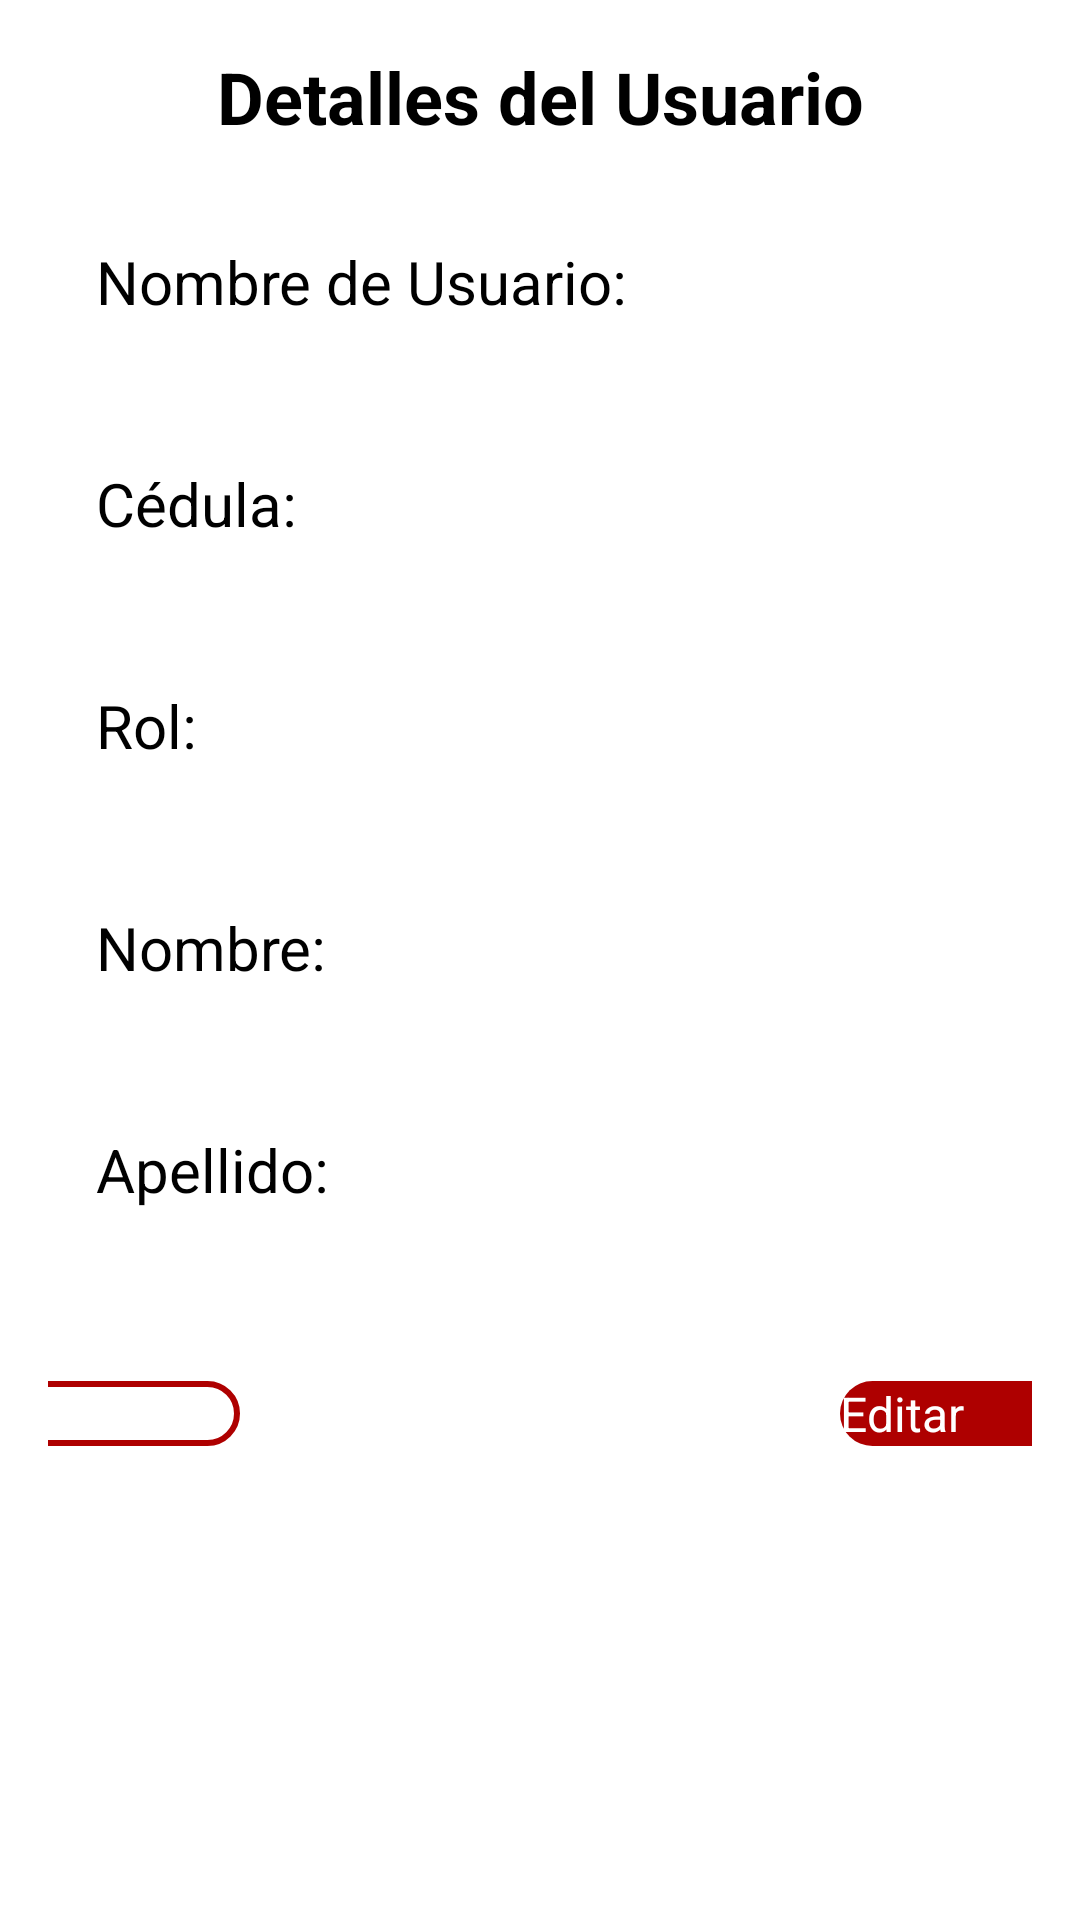

Layout XML and referenced resources for this Android screen:
<!-- AndroidManifest.xml: application theme Theme.DonAlonsoPOS -->
<!-- res/layout/fragment_detalles_usuario.xml -->
<?xml version="1.0" encoding="utf-8"?>
<LinearLayout xmlns:android="http://schemas.android.com/apk/res/android"
    xmlns:tools="http://schemas.android.com/tools"
    android:id="@+id/frameLayout"
    android:layout_width="match_parent"
    android:layout_height="match_parent"
    android:orientation="vertical"
    android:padding="16dp"
    tools:context=".ui.usuarios.DetallesUsuario">

    
    <LinearLayout
        android:layout_width="match_parent"
        android:layout_height="wrap_content"
        android:orientation="horizontal"
        android:gravity="center_vertical">

        
        <TextView
            android:id="@+id/tvTitulo"
            android:layout_width="0dp"
            android:layout_height="wrap_content"
            android:layout_weight="1"
            android:text="Detalles del Usuario"
            android:textAlignment="center"
            android:textSize="24sp"
            android:textStyle="bold" />

        
    </LinearLayout>

    
    <LinearLayout
        android:layout_width="match_parent"
        android:layout_height="wrap_content"
        android:orientation="vertical"
        android:layout_marginTop="16dp"
        android:weightSum="1">

        
        <LinearLayout
            android:layout_width="match_parent"
            android:layout_height="wrap_content"
            android:orientation="vertical"
            android:layout_marginBottom="10dp"
            android:paddingStart="16dp">

            
            <LinearLayout
                android:layout_width="match_parent"
                android:layout_height="wrap_content"
                android:orientation="vertical"
                android:layout_marginTop="16dp">

                <TextView
                    android:id="@+id/tvUsername"
                    android:layout_width="match_parent"
                    android:layout_height="wrap_content"
                    android:text="Nombre de Usuario:"
                    android:textSize="20sp" />

                <TextView
                    android:id="@+id/tvUsernameContenido"
                    android:layout_width="match_parent"
                    android:layout_height="wrap_content"
                    android:layout_marginStart="8dp"
                    android:layout_marginTop="4dp"
                    android:textSize="20sp" />
            </LinearLayout>

            
            <LinearLayout
                android:layout_width="match_parent"
                android:layout_height="wrap_content"
                android:orientation="vertical"
                android:layout_marginTop="16dp">

                <TextView
                    android:id="@+id/tvCedula"
                    android:layout_width="match_parent"
                    android:layout_height="wrap_content"
                    android:text="Cédula:"
                    android:textSize="20sp" />

                <TextView
                    android:id="@+id/tvCedulaContenido"
                    android:layout_width="match_parent"
                    android:layout_height="wrap_content"
                    android:layout_marginStart="8dp"
                    android:layout_marginTop="4dp"
                    android:textSize="20sp" />
            </LinearLayout>

            
            <LinearLayout
                android:layout_width="match_parent"
                android:layout_height="wrap_content"
                android:orientation="vertical"
                android:layout_marginTop="16dp">

                <TextView
                    android:id="@+id/tvRol"
                    android:layout_width="match_parent"
                    android:layout_height="wrap_content"
                    android:text="Rol:"
                    android:textSize="20sp" />

                <TextView
                    android:id="@+id/tvRolContenido"
                    android:layout_width="match_parent"
                    android:layout_height="wrap_content"
                    android:layout_marginStart="8dp"
                    android:layout_marginTop="4dp"
                    android:textSize="20sp" />
            </LinearLayout>

            
            <LinearLayout
                android:layout_width="match_parent"
                android:layout_height="wrap_content"
                android:orientation="vertical"
                android:layout_marginTop="16dp">

                <TextView
                    android:id="@+id/tvNombre"
                    android:layout_width="match_parent"
                    android:layout_height="wrap_content"
                    android:text="Nombre:"
                    android:textSize="20sp" />

                <TextView
                    android:id="@+id/tvNombreContenido"
                    android:layout_width="match_parent"
                    android:layout_height="wrap_content"
                    android:layout_marginStart="8dp"
                    android:layout_marginTop="4dp"
                    android:textSize="20sp" />
            </LinearLayout>

            
            <LinearLayout
                android:layout_width="match_parent"
                android:layout_height="wrap_content"
                android:orientation="vertical"
                android:layout_marginTop="16dp">

                <TextView
                    android:id="@+id/tvApellido"
                    android:layout_width="match_parent"
                    android:layout_height="wrap_content"
                    android:text="Apellido:"
                    android:textSize="20sp" />

                <TextView
                    android:id="@+id/tvApellidoContenido"
                    android:layout_width="match_parent"
                    android:layout_height="wrap_content"
                    android:layout_marginStart="8dp"
                    android:layout_marginTop="4dp"
                    android:textSize="20sp" />
            </LinearLayout>
        </LinearLayout>
    </LinearLayout>

    
    <LinearLayout
        android:layout_width="match_parent"
        android:layout_height="wrap_content"
        android:layout_gravity="center"
        android:layout_marginTop="16dp"
        android:gravity="center"
        android:orientation="horizontal">

        
        <Button
            android:id="@+id/btnEliminar"
            android:layout_width="200dp"
            android:layout_height="wrap_content"
            android:layout_marginEnd="200dp"
            android:background="@drawable/btn_secundary"
            android:text="Eliminar"
            android:textColor="@color/red"
            android:textSize="16sp" />

        
        <Button
            android:id="@+id/btnEditar"
            android:layout_width="200dp"
            android:layout_height="wrap_content"
            android:background="@drawable/btn_primary"
            android:text="Editar"
            android:textColor="@color/white"
            android:textSize="16sp" />
    </LinearLayout>
</LinearLayout>
<!-- resources referenced by this layout -->
<resources>
  <color name="red">#ae0000</color>
  <color name="white">#FFFFFFFF</color>
  <!-- drawable btn_primary (drawable) -->
  <?xml version="1.0" encoding="utf-8"?>
  <shape android:shape="rectangle" xmlns:android="http://schemas.android.com/apk/res/android">
  
      <solid android:color="@color/red"/>
      <corners android:radius="20dp"/>
  
  </shape>
  <!-- drawable btn_secundary (drawable) -->
  <?xml version="1.0" encoding="utf-8"?>
  <shape android:shape="rectangle" xmlns:android="http://schemas.android.com/apk/res/android">
  
      <solid android:color="@color/white"/>
      <stroke
          android:width="2dp"
          android:color="@color/red" /> 
      <corners android:radius="20dp" /> 
  
  </shape>
  <style name="Theme.DonAlonsoPOS" parent="Base.Theme.DonAlonsoPOS" />
  <style name="Base.Theme.DonAlonsoPOS" parent="Theme.AppCompat.Light.NoActionBar">
          
          <item name="colorPrimary">@color/red</item>
      </style>
</resources>
